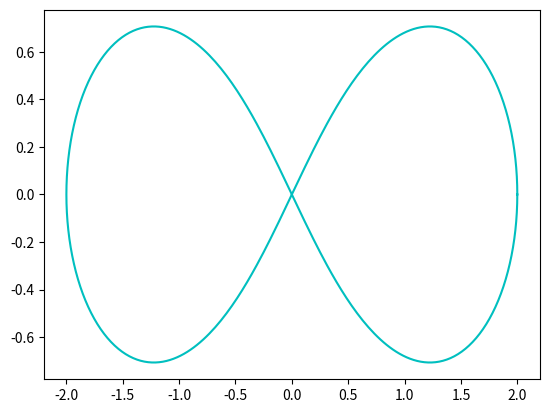

Write the Python code that produced this figure.
import matplotlib.pyplot as plt
import numpy as np

a = 2
freq = 3
time = np.linspace(0, 2*np.pi, int(1000/freq))

x = list(map(lambda t: a*np.cos(t)/(1+np.sin(t)**2), time))
y = list(map(lambda t: a*np.sin(t)*np.cos(t)/(1+np.sin(t)**2), time))

plt.plot(x, y, 'c')
plt.show()
